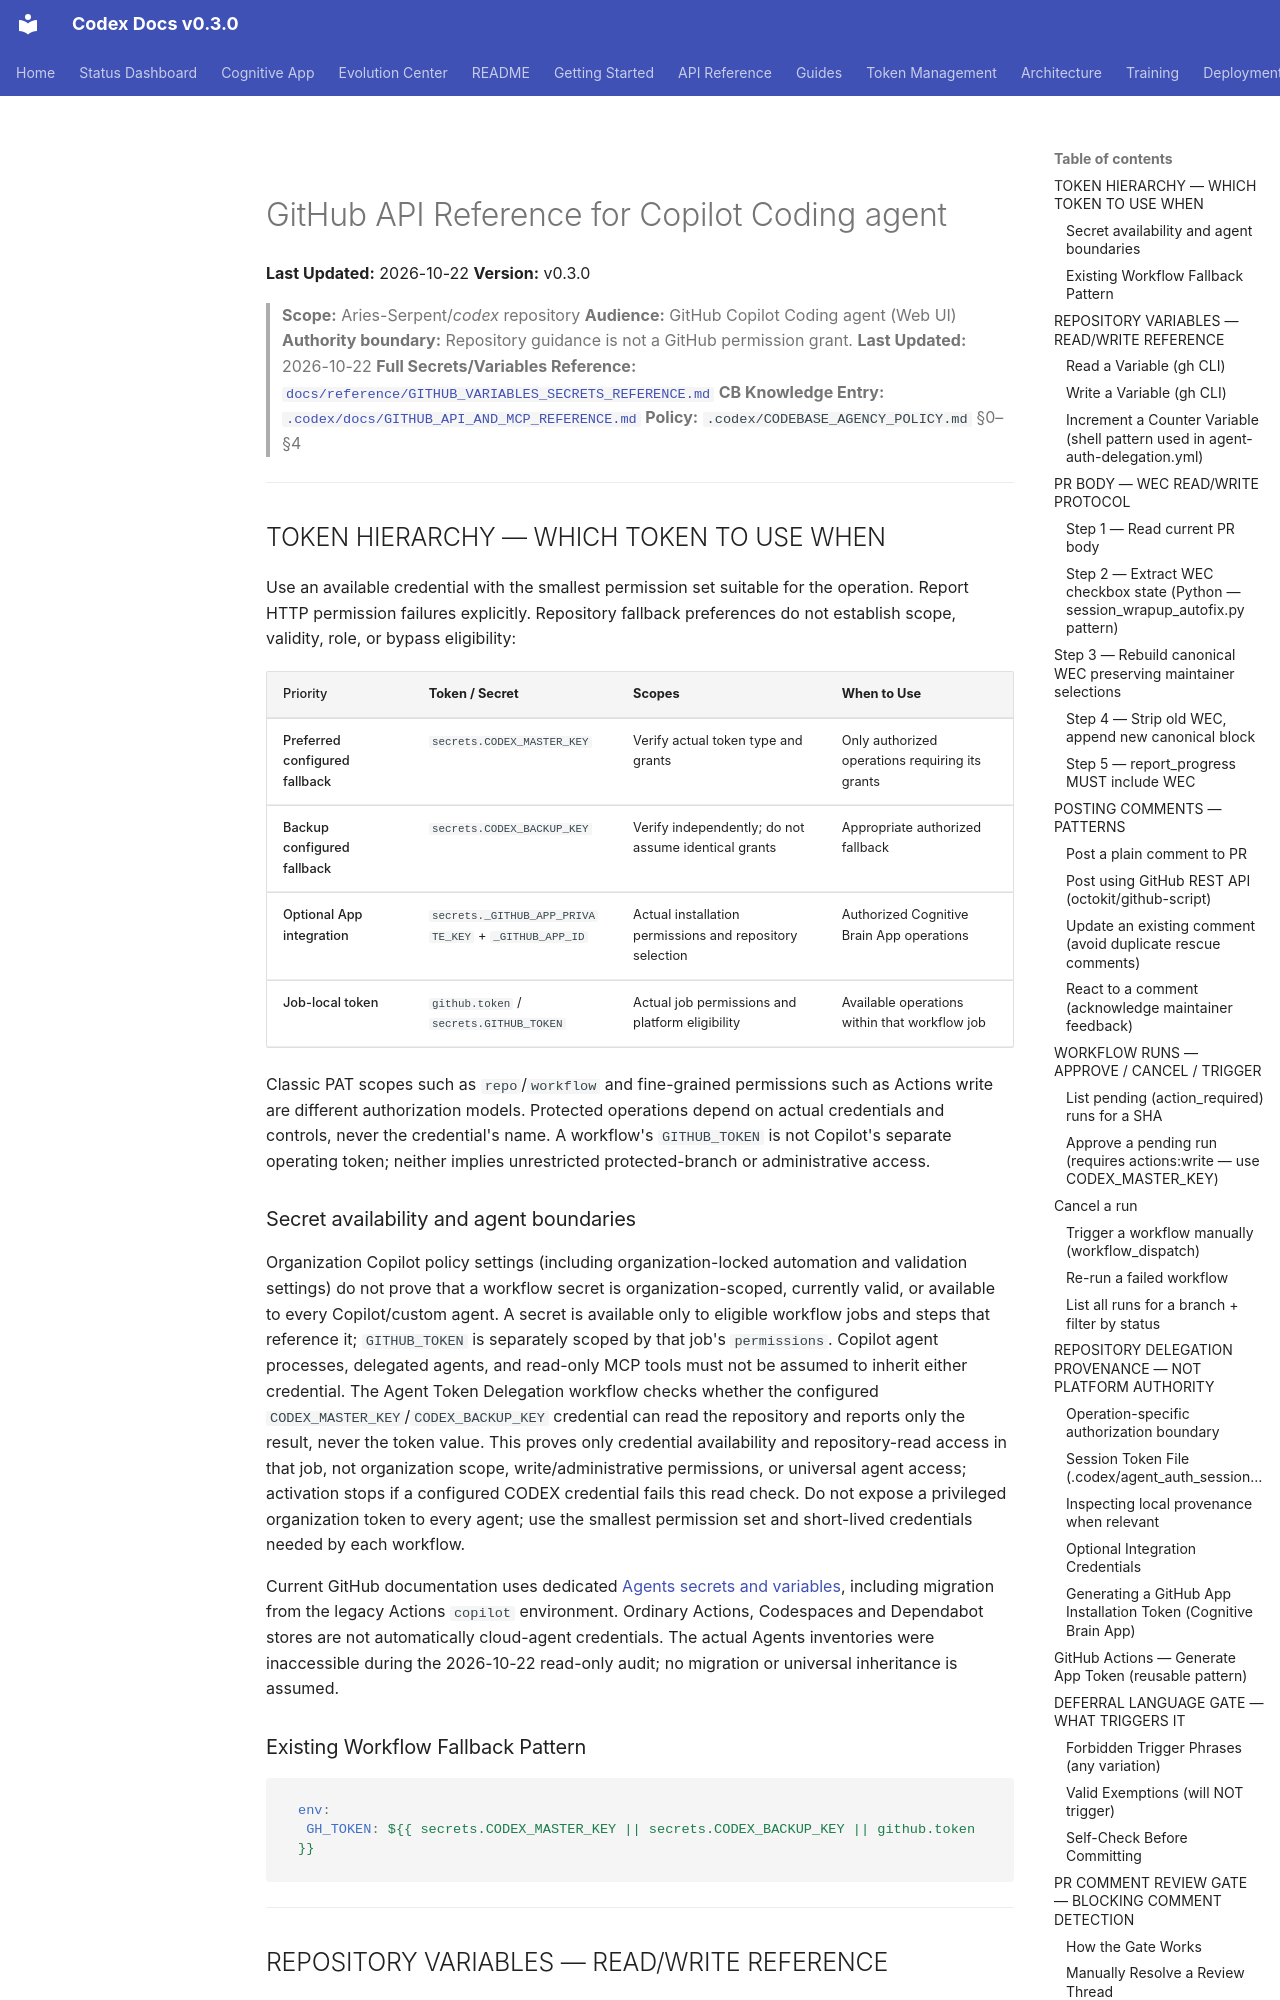

repository: Aries-Serpent/_codex_ · page: ci/GITHUB_API_COPILOT_AGENT_REFERENCE/index.html · generator: mkdocs

# GitHub API Reference for Copilot Coding agent
**Last Updated:** 2026-10-22
**Version:** v0.3.0

> **Scope:** Aries-Serpent/_codex_ repository
> **Audience:** GitHub Copilot Coding agent (Web UI)
> **Authority boundary:** Repository guidance is not a GitHub permission grant.
> **Last Updated:** 2026-10-22
> **Full Secrets/Variables Reference:** [`docs/reference/GITHUB_VARIABLES_SECRETS_REFERENCE.md`](../reference/GITHUB_VARIABLES_SECRETS_REFERENCE.md)
> **CB Knowledge Entry:** [`.codex/docs/GITHUB_API_AND_MCP_REFERENCE.md`](../../.codex/docs/GITHUB_API_AND_MCP_REFERENCE.md)
> **Policy:** `.codex/CODEBASE_AGENCY_POLICY.md` §0–§4

---

## TOKEN HIERARCHY — WHICH TOKEN TO USE WHEN

Use an available credential with the smallest permission set suitable for the
operation. Report HTTP permission failures explicitly. Repository fallback
preferences do not establish scope, validity, role, or bypass eligibility:

| Priority | Token / Secret | Scopes | When to Use |
|----------|---------------|--------|-------------|
| Preferred configured fallback | `secrets.CODEX_MASTER_KEY` | Verify actual token type and grants | Only authorized operations requiring its grants |
| Backup configured fallback | `secrets.CODEX_BACKUP_KEY` | Verify independently; do not assume identical grants | Appropriate authorized fallback |
| Optional App integration | `secrets._GITHUB_APP_PRIVATE_KEY` + `_GITHUB_APP_ID` | Actual installation permissions and repository selection | Authorized Cognitive Brain App operations |
| Job-local token | `github.token` / `secrets.GITHUB_TOKEN` | Actual job permissions and platform eligibility | Available operations within that workflow job |

Classic PAT scopes such as `repo`/`workflow` and fine-grained permissions such as
Actions write are different authorization models. Protected operations depend on
actual credentials and controls, never the credential's name. A workflow's
`GITHUB_TOKEN` is not Copilot's separate operating token; neither implies
unrestricted protected-branch or administrative access.
